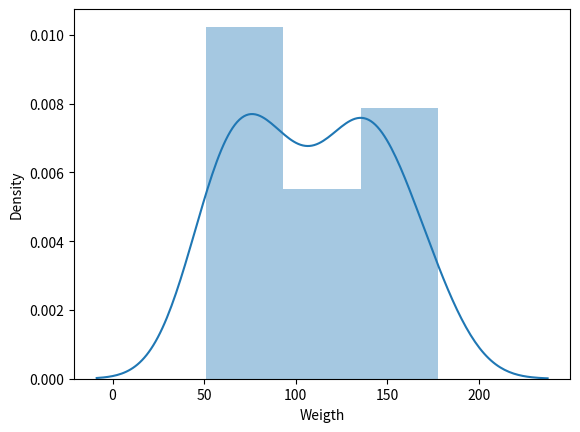

Write the Python code that produced this figure.
import seaborn as sea
import random
import pandas as pd
from matplotlib import pyplot as plt

dataSet  = pd.DataFrame()

dataSet['Age'] = random.sample(range(20,100),30)
dataSet['Weigth'] = random.sample(range(45,180),30)

sea.distplot(dataSet.Weigth)
plt.show()





